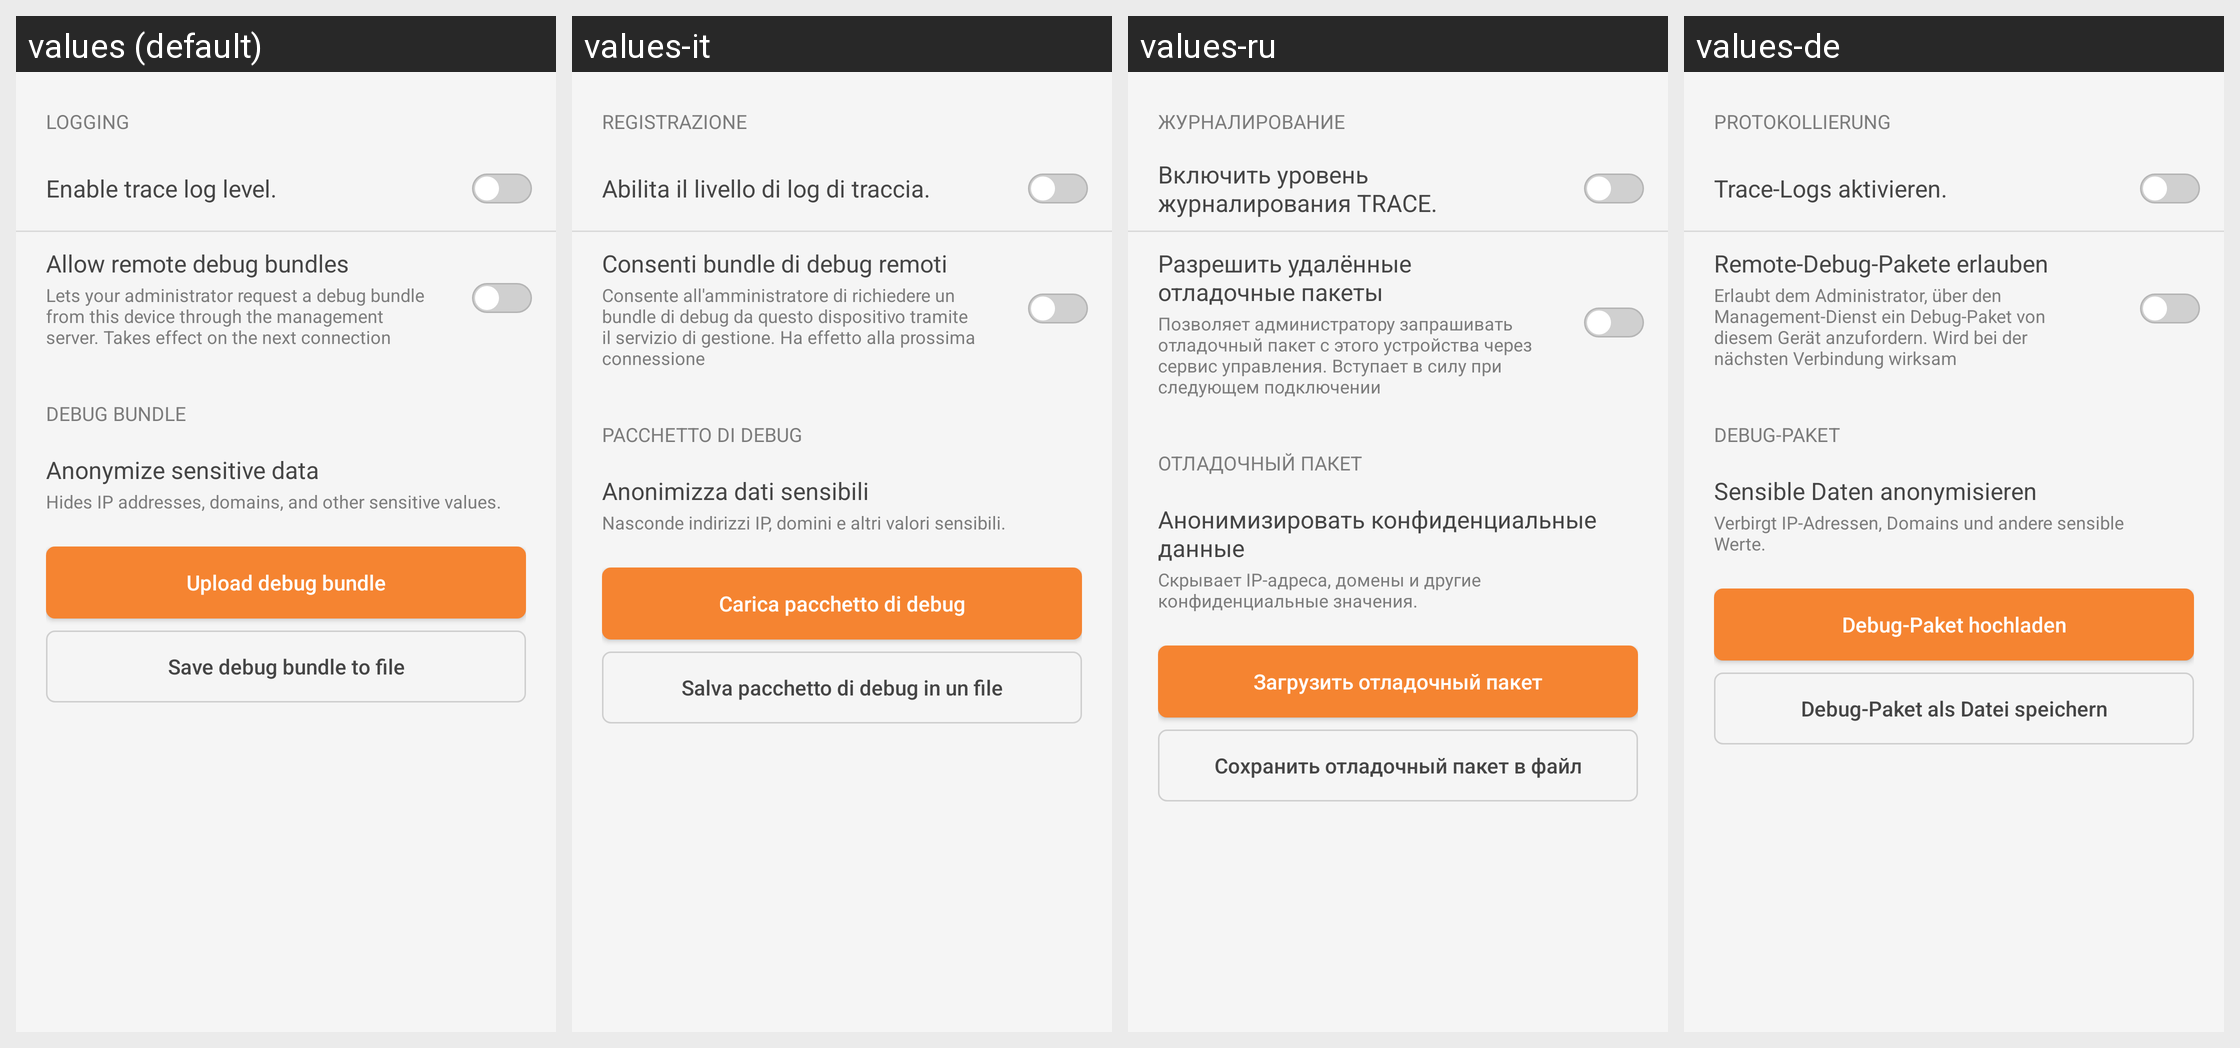

Strings drawn on this Android screen and how each of the app's shown locales translates them:
Android screen res/layout/fragment_troubleshoot.xml rendered under 4 locales, left to right: values (default), values-it, values-ru, values-de. Device: Nexus 5 (rendered at 1080×1920; each locale shown at half size, 540×960, under a caption strip naming it); theme Theme.NetBird.
Other locales in the repository, not shown: values-es, values-fr, values-hu, values-ja, values-pt, values-uk, values-zh-rCN.
Strings drawn on this screen, with the default value and each locale's value (text and hints the layout hard-codes, and strings that could not be matched under every locale, appear in the picture but are not listed):

troubleshoot_section_logging
  values: Logging
  values-it: Registrazione
  values-ru: Журналирование
  values-de: Protokollierung

advanced_tracelog
  values: Enable trace log level.
  values-it: Abilita il livello di log di traccia.
  values-ru: Включить уровень журналирования TRACE.
  values-de: Trace-Logs aktivieren.

troubleshoot_allow_remote_jobs
  values: Allow remote debug bundles
  values-it: Consenti bundle di debug remoti
  values-ru: Разрешить удалённые отладочные пакеты
  values-de: Remote-Debug-Pakete erlauben

troubleshoot_allow_remote_jobs_desc
  values: Lets your administrator request a debug bundle from this device through the management server. Takes effect on the next connection
  values-it: Consente all'amministratore di richiedere un bundle di debug da questo dispositivo tramite il servizio di gestione. Ha effetto alla prossima connessione
  values-ru: Позволяет администратору запрашивать отладочный пакет с этого устройства через сервис управления. Вступает в силу при следующем подключении
  values-de: Erlaubt dem Administrator, über den Management-Dienst ein Debug-Paket von diesem Gerät anzufordern. Wird bei der nächsten Verbindung wirksam

troubleshoot_section_debug_bundle
  values: Debug bundle
  values-it: Pacchetto di debug
  values-ru: Отладочный пакет
  values-de: Debug-Paket

troubleshoot_anonymize
  values: Anonymize sensitive data
  values-it: Anonimizza dati sensibili
  values-ru: Анонимизировать конфиденциальные данные
  values-de: Sensible Daten anonymisieren

troubleshoot_anonymize_desc
  values: Hides IP addresses, domains, and other sensitive values.
  values-it: Nasconde indirizzi IP, domini e altri valori sensibili.
  values-ru: Скрывает IP-адреса, домены и другие конфиденциальные значения.
  values-de: Verbirgt IP-Adressen, Domains und andere sensible Werte.

troubleshoot_debug_bundle
  values: Upload debug bundle
  values-it: Carica pacchetto di debug
  values-ru: Загрузить отладочный пакет
  values-de: Debug-Paket hochladen

troubleshoot_debug_bundle_file
  values: Save debug bundle to file
  values-it: Salva pacchetto di debug in un file
  values-ru: Сохранить отладочный пакет в файл
  values-de: Debug-Paket als Datei speichern
